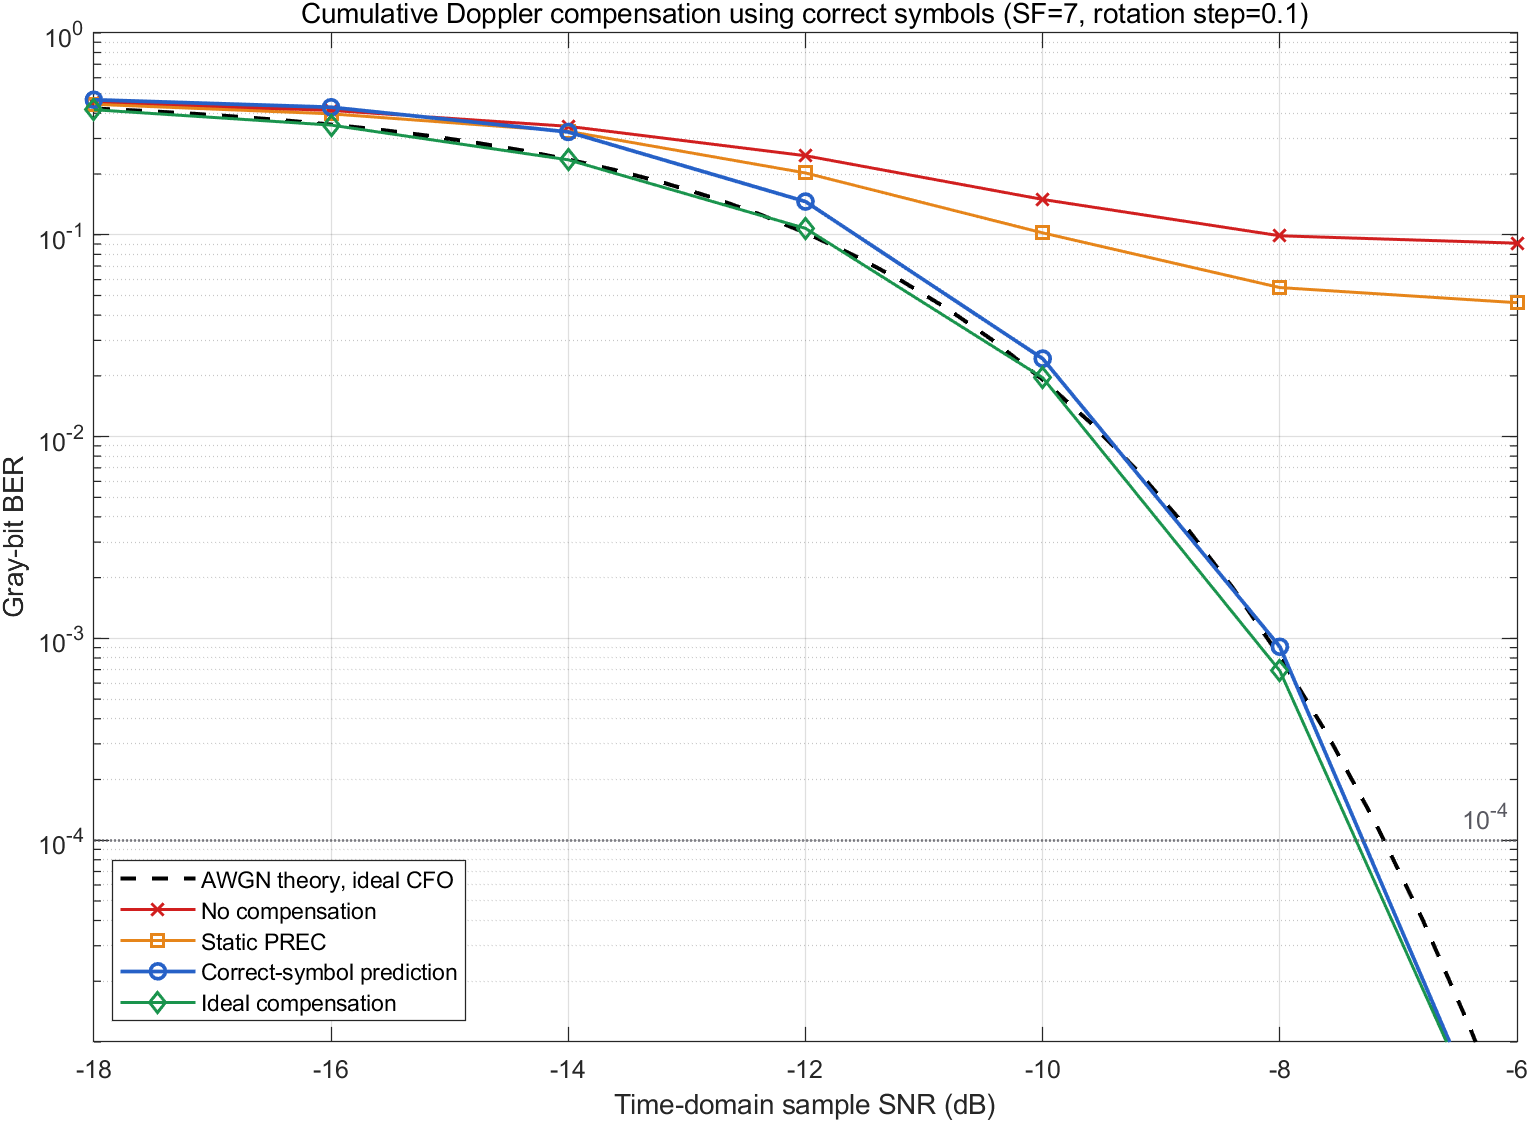

The data file committed next to this chart (first rows):
SampleSNRdB, SimulatedBits, Frames, BER_NoCompensation, BER_StaticPREC, BER_CorrectSymbolPrediction, BER_IdealCompensation
-18, 30240, 72, 0.4514, 0.4434, 0.4668, 0.4168
-16, 30240, 72, 0.4137, 0.3976, 0.4287, 0.3497
-14, 30240, 72, 0.3448, 0.3256, 0.3232, 0.2353
-12, 30240, 72, 0.2465, 0.2025, 0.1462, 0.1076
-10, 30240, 72, 0.1497, 0.1022, 0.02434, 0.01958
-8, 86940, 207, 0.09888, 0.05476, 0.0009087, 0.0006901
-6, 300300, 715, 0.09086, 0.04607, 0, 0
